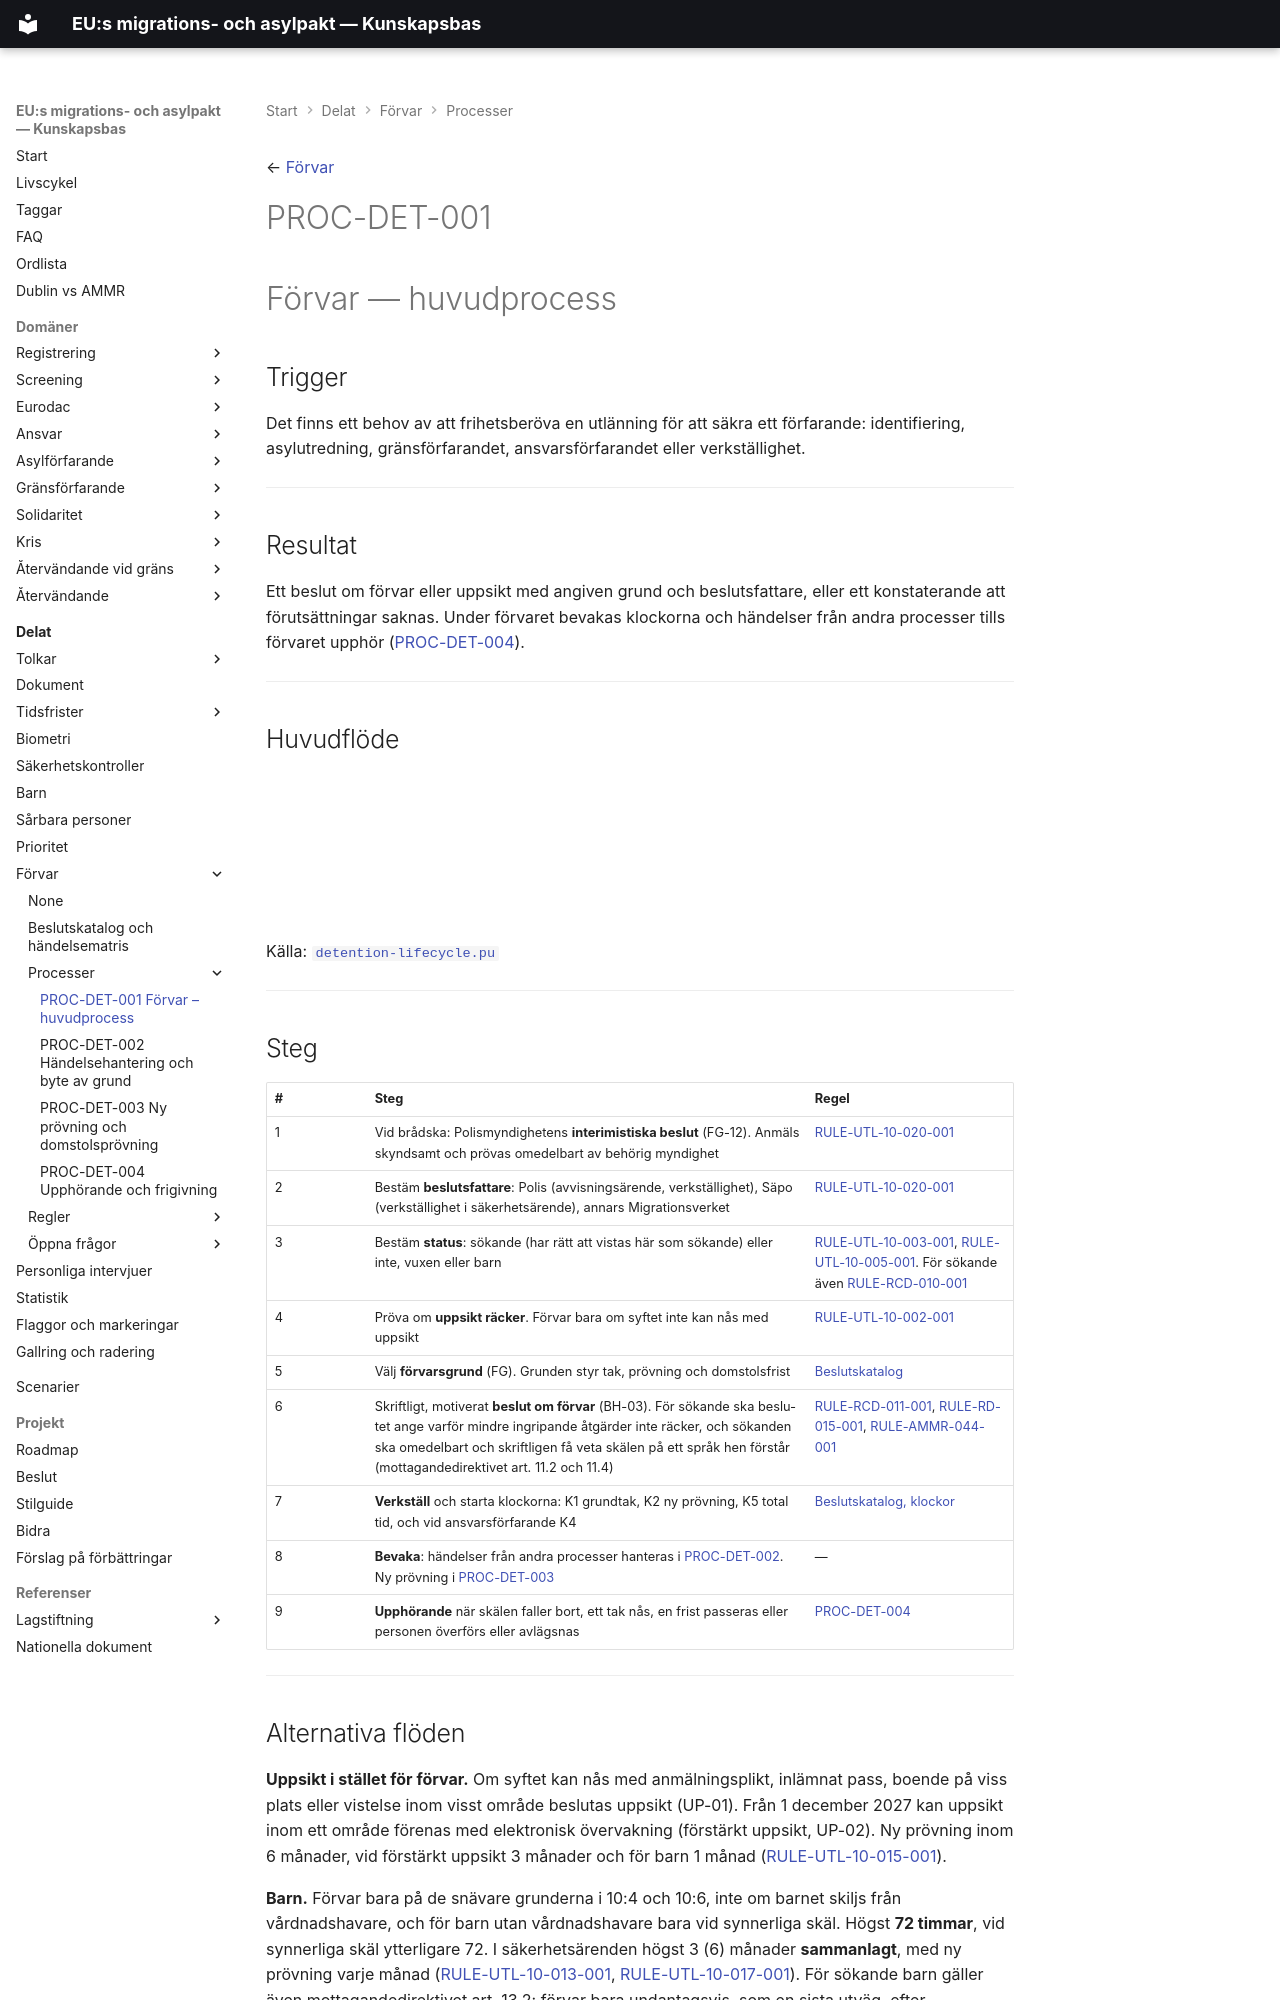

repository: chrhe894/migration_pact · page: shared/detention/processes/detention-lifecycle.html · generator: mkdocs

---
tags:
  - förvar
  - process
---

← [Förvar](../README.md)

# PROC-DET-001

# Förvar — huvudprocess

## Trigger

Det finns ett behov av att frihetsberöva en utlänning för att säkra ett förfarande: identifiering, asylutredning, gränsförfarandet, ansvarsförfarandet eller verkställighet.

---

## Resultat

Ett beslut om förvar eller uppsikt med angiven grund och beslutsfattare, eller ett konstaterande att förutsättningar saknas. Under förvaret bevakas klockorna och händelser från andra processer tills förvaret upphör ([PROC-DET-004](release.md)).

---

## Huvudflöde

<object type="image/svg+xml" data="../diagrams/detention-lifecycle.svg" width="100%"></object>

Källa: [`detention-lifecycle.pu`](../diagrams/detention-lifecycle.pu)

---

## Steg

| # | Steg | Regel |
|---|------|-------|
| 1 | Vid brådska: Polismyndighetens **interimistiska beslut** (FG-12). Anmäls skyndsamt och prövas omedelbart av behörig myndighet | [RULE-UTL-10-020-001](../rules/rule-utl-10-020-001.md) |
| 2 | Bestäm **beslutsfattare**: Polis (avvisningsärende, verkställighet), Säpo (verkställighet i säkerhetsärende), annars Migrationsverket | [RULE-UTL-10-020-001](../rules/rule-utl-10-020-001.md) |
| 3 | Bestäm **status**: sökande (har rätt att vistas här som sökande) eller inte, vuxen eller barn | [RULE-UTL-10-003-001](../rules/rule-utl-10-003-001.md), [RULE-UTL-10-005-001](../rules/rule-utl-10-005-001.md). För sökande även [RULE-RCD-010-001](../rules/rule-rcd-010-001.md) |
| 4 | Pröva om **uppsikt räcker**. Förvar bara om syftet inte kan nås med uppsikt | [RULE-UTL-10-002-001](../rules/rule-utl-10-002-001.md) |
| 5 | Välj **förvarsgrund** (FG). Grunden styr tak, prövning och domstolsfrist | [Beslutskatalog](../decision-catalogue.md#1-forvarsgrunder-fg) |
| 6 | Skriftligt, motiverat **beslut om förvar** (BH-03). För sökande ska beslutet ange varför mindre ingripande åtgärder inte räcker, och sökanden ska omedelbart och skriftligen få veta skälen på ett språk hen förstår (mottagandedirektivet art. 11.2 och 11.4) | [RULE-RCD-011-001](../rules/rule-rcd-011-001.md), [RULE-RD-015-001](../rules/rule-rd-015-001.md), [RULE-AMMR-044-001](../../../domains/responsibility/rules/rule-ammr-044-001.md) |
| 7 | **Verkställ** och starta klockorna: K1 grundtak, K2 ny prövning, K5 total tid, och vid ansvarsförfarande K4 | [Beslutskatalog, klockor](../decision-catalogue.md#2-klockor-k) |
| 8 | **Bevaka**: händelser från andra processer hanteras i [PROC-DET-002](change-of-ground.md). Ny prövning i [PROC-DET-003](review-and-court.md) | — |
| 9 | **Upphörande** när skälen faller bort, ett tak nås, en frist passeras eller personen överförs eller avlägsnas | [PROC-DET-004](release.md) |

---
